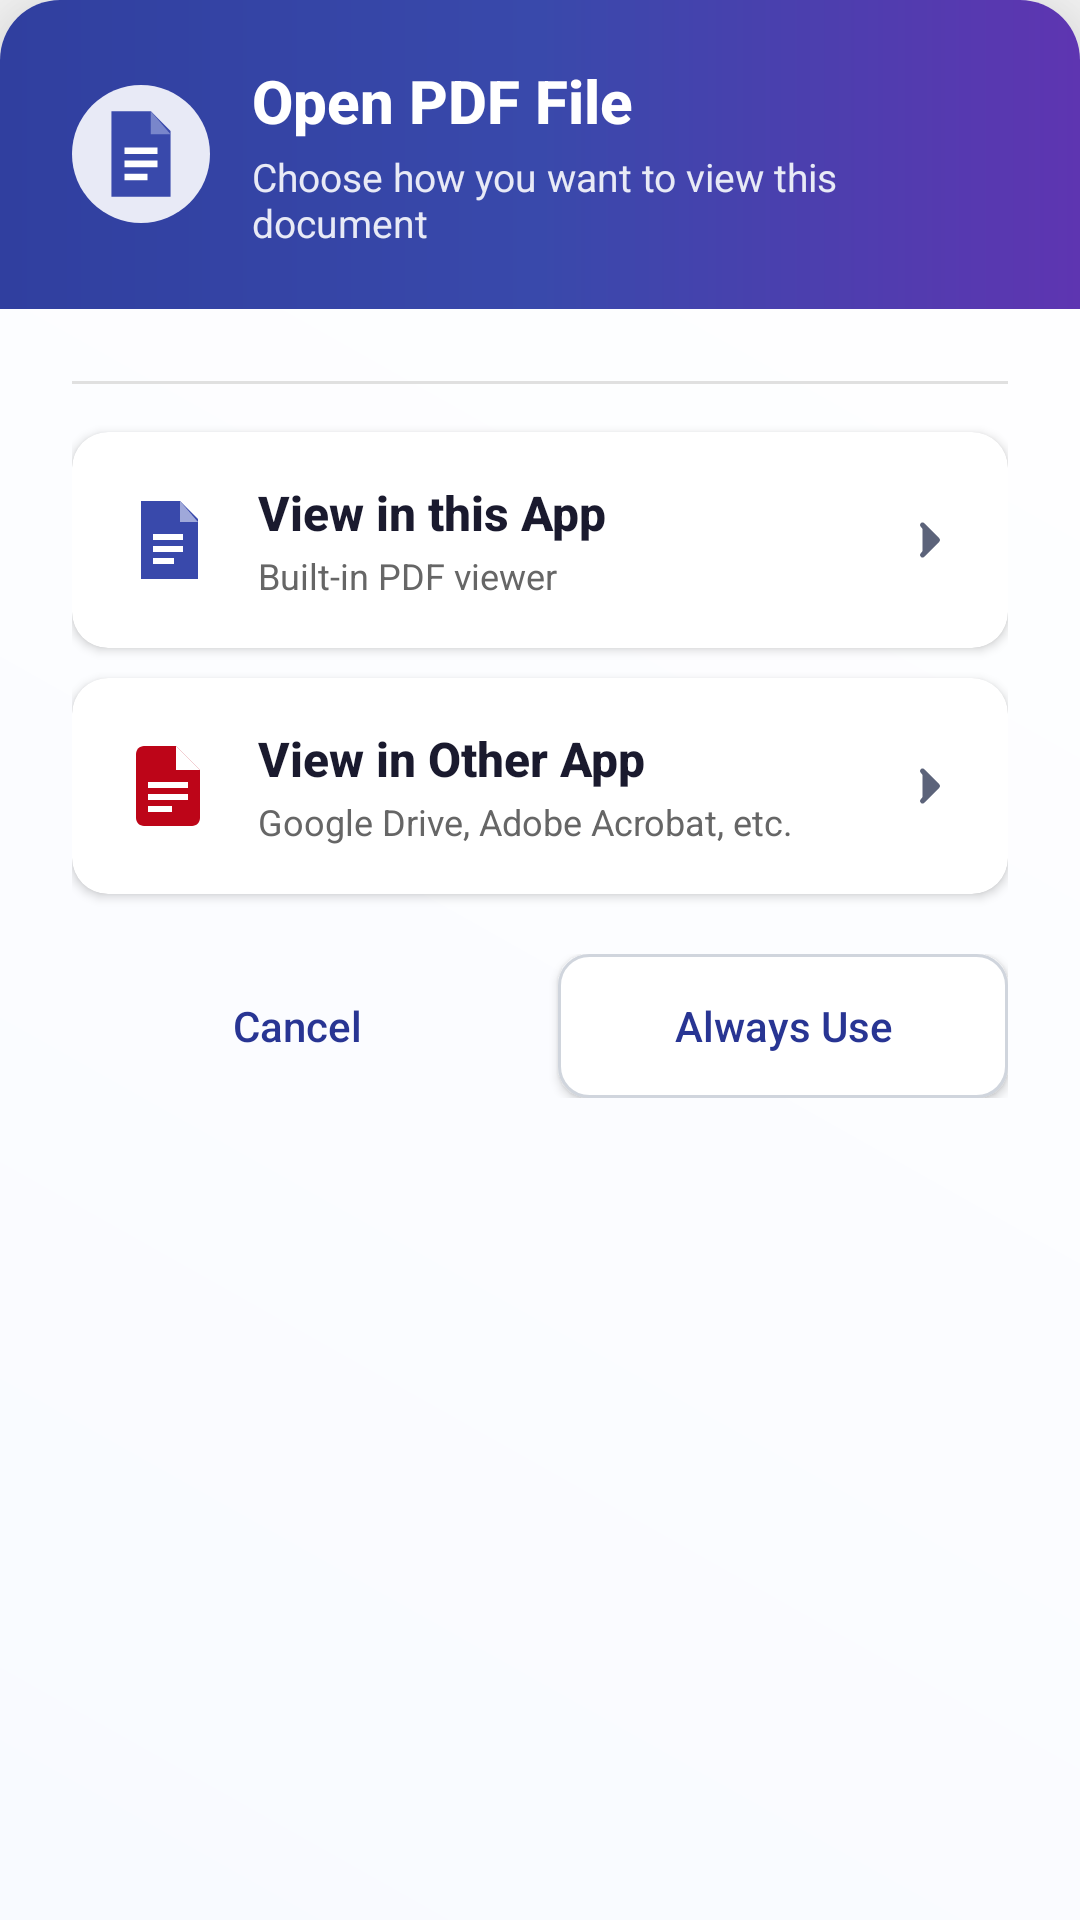

The Android layout XML behind this screen, and the referenced resources:
<!-- AndroidManifest.xml: application theme Theme.AppCompat.Light.NoActionBar -->
<!-- res/layout/dialog_pdf_view_choice.xml -->
<?xml version="1.0" encoding="utf-8"?>
<LinearLayout xmlns:android="http://schemas.android.com/apk/res/android"
    xmlns:app="http://schemas.android.com/apk/res-auto"
    android:layout_width="match_parent"
    android:layout_height="wrap_content"
    android:orientation="vertical"
    android:background="@drawable/background_gradient"
    android:elevation="24dp"
    >

    
    <LinearLayout
        android:layout_width="match_parent"
        android:layout_height="wrap_content"
        android:orientation="horizontal"
        android:gravity="center_vertical"
        android:paddingStart="24dp"
        android:paddingEnd="24dp"
        android:paddingTop="20dp"
        android:paddingBottom="20dp"
        android:background="@drawable/header">

        
        <ImageView
            android:layout_width="46dp"
            android:layout_height="46dp"
            android:src="@drawable/ic_pdf_header"
            android:contentDescription="PDF document" />

        
        <LinearLayout
            android:layout_width="0dp"
            android:layout_height="wrap_content"
            android:layout_weight="1"
            android:orientation="vertical"
            android:layout_marginStart="14dp">

            <TextView
                android:layout_width="match_parent"
                android:layout_height="wrap_content"
                android:text="Open PDF File"
                android:textColor="#FFFFFF"
                android:textSize="20sp"
                android:textStyle="bold"
                android:fontFamily="sans-serif-medium" />

            <TextView
                android:layout_width="match_parent"
                android:layout_height="wrap_content"
                android:text="Choose how you want to view this document"
                android:textColor="#E8EAF6"
                android:textSize="13sp"
                android:layout_marginTop="3dp" />

        </LinearLayout>

    </LinearLayout>


    
    <LinearLayout
        android:layout_width="match_parent"
        android:layout_height="wrap_content"
        android:orientation="vertical"
        android:padding="24dp"
        >

        
        <View
            android:layout_width="match_parent"
            android:layout_height="1dp"
            android:background="#E0E0E0"
            android:layout_marginBottom="16dp" />


        
        <androidx.cardview.widget.CardView
            android:id="@+id/btn_view_this_app"
            android:layout_width="match_parent"
            android:layout_height="wrap_content"
            android:clickable="true"
            android:focusable="true"
            android:foreground="?attr/selectableItemBackground"
            app:cardBackgroundColor="#FFFFFF"
            app:cardCornerRadius="12dp"
            app:cardElevation="2dp"
            android:layout_marginBottom="10dp">

            <LinearLayout
                android:layout_width="match_parent"
                android:layout_height="wrap_content"
                android:orientation="horizontal"
                android:gravity="center_vertical"
                android:padding="16dp">

                <ImageView
                    android:layout_width="32dp"
                    android:layout_height="32dp"
                    android:src="@drawable/ic_in_app"
                    android:contentDescription="In-app view" />

                <LinearLayout
                    android:layout_width="0dp"
                    android:layout_height="wrap_content"
                    android:layout_weight="1"
                    android:orientation="vertical"
                    android:layout_marginStart="14dp">

                    <TextView
                        android:layout_width="match_parent"
                        android:layout_height="wrap_content"
                        android:text="View in this App"
                        android:textColor="#1A1A2E"
                        android:textSize="16sp"
                        android:textStyle="bold"
                        android:fontFamily="sans-serif-medium" />

                    <TextView
                        android:layout_width="match_parent"
                        android:layout_height="wrap_content"
                        android:text="Built-in PDF viewer"
                        android:textColor="#666666"
                        android:textSize="12sp"
                        android:layout_marginTop="2dp" />

                </LinearLayout>

                <ImageView
                    android:layout_width="20dp"
                    android:layout_height="20dp"
                    android:src="@drawable/ic_chevron_right1"
                    android:contentDescription="Select" />

            </LinearLayout>

        </androidx.cardview.widget.CardView>


        
        <androidx.cardview.widget.CardView
            android:id="@+id/btn_view_other_app"
            android:layout_width="match_parent"
            android:layout_height="wrap_content"
            android:clickable="true"
            android:focusable="true"
            android:foreground="?attr/selectableItemBackground"
            app:cardBackgroundColor="#FFFFFF"
            app:cardCornerRadius="12dp"
            app:cardElevation="2dp"
            android:layout_marginBottom="16dp">

            <LinearLayout
                android:layout_width="match_parent"
                android:layout_height="wrap_content"
                android:orientation="horizontal"
                android:gravity="center_vertical"
                android:padding="16dp">

                <ImageView
                    android:layout_width="32dp"
                    android:layout_height="32dp"
                    android:src="@drawable/ic_other_app"
                    android:contentDescription="Other app view" />

                <LinearLayout
                    android:layout_width="0dp"
                    android:layout_height="wrap_content"
                    android:layout_weight="1"
                    android:orientation="vertical"
                    android:layout_marginStart="14dp">

                    <TextView
                        android:layout_width="match_parent"
                        android:layout_height="wrap_content"
                        android:text="View in Other App"
                        android:textColor="#1A1A2E"
                        android:textSize="16sp"
                        android:textStyle="bold"
                        android:fontFamily="sans-serif-medium" />

                    <TextView
                        android:layout_width="match_parent"
                        android:layout_height="wrap_content"
                        android:text="Google Drive, Adobe Acrobat, etc."
                        android:textColor="#666666"
                        android:textSize="12sp"
                        android:layout_marginTop="2dp" />

                </LinearLayout>

                <ImageView
                    android:layout_width="20dp"
                    android:layout_height="20dp"
                    android:src="@drawable/ic_chevron_right1"
                    android:contentDescription="Select" />

            </LinearLayout>

        </androidx.cardview.widget.CardView>


        
        <LinearLayout
            android:layout_width="match_parent"
            android:layout_height="wrap_content"
            android:orientation="horizontal"
            android:gravity="center"
            android:layout_marginTop="4dp">

            
            <Button
                android:id="@+id/btn_cancel_choice"
                android:layout_width="0dp"
                android:layout_height="wrap_content"
                android:layout_weight="1"
                android:text="Cancel"
                android:textColor="#283593"
                android:background="@drawable/cancel_button_bg1"
                android:paddingVertical="12dp"
                android:textAllCaps="false"
                android:textSize="14sp"
                android:fontFamily="sans-serif-medium" />

            
            <Button
                android:id="@+id/btn_always_use"
                android:layout_width="0dp"
                android:layout_height="wrap_content"
                android:layout_weight="1"
                android:layout_marginStart="12dp"
                android:text="Always Use"
                android:textColor="#283593"
                android:background="@drawable/bg_outline_button"
                android:paddingVertical="12dp"
                android:textAllCaps="false"
                android:textSize="14sp"
                android:fontFamily="sans-serif-medium" />

        </LinearLayout>

    </LinearLayout>

</LinearLayout>
<!-- resources referenced by this layout -->
<resources>
  <!-- drawable background_gradient (drawable) -->
  <?xml version="1.0" encoding="utf-8"?>
  <shape xmlns:android="http://schemas.android.com/apk/res/android">
      <gradient
          android:startColor="#F8FAFF"
          android:endColor="#FFFFFF"
          android:angle="45" />
  
      <corners
          android:topLeftRadius="20dp"
          android:topRightRadius="20dp"
          android:bottomLeftRadius="0dp"
          android:bottomRightRadius="0dp" />
  </shape>
  <!-- drawable bg_outline_button (drawable) -->
  <?xml version="1.0" encoding="utf-8"?>
  <shape xmlns:android="http://schemas.android.com/apk/res/android">
  
      <solid android:color="#FFFFFF"/>
  
      <corners android:radius="10dp"/>
  
      <stroke
          android:width="1dp"
          android:color="#D0D5DD"/>
  
  </shape>
  <!-- drawable cancel_button_bg1 (drawable) -->
  <?xml version="1.0" encoding="utf-8"?>
  <selector xmlns:android="http://schemas.android.com/apk/res/android">
  
      
      <item android:state_pressed="true">
          <shape android:shape="rectangle">
  
              <solid android:color="#E8EAF6" />
  
              <corners android:radius="10dp" />
  
          </shape>
      </item>
  
      
      <item>
          <shape android:shape="rectangle">
  
              <solid android:color="@android:color/transparent" />
  
              <corners android:radius="10dp" />
  
          </shape>
      </item>
  
  </selector>
  <!-- drawable header (drawable) -->
  <?xml version="1.0" encoding="utf-8"?>
  <shape xmlns:android="http://schemas.android.com/apk/res/android"
      android:shape="rectangle">
  
      <gradient
          android:angle="0"
          android:startColor="#303F9F"
          android:centerColor="#3949AB"
          android:endColor="#5E35B1" />
  
      <corners
          android:topLeftRadius="20dp"
          android:topRightRadius="20dp"
          android:bottomLeftRadius="0dp"
          android:bottomRightRadius="0dp" />
  
  </shape>
  <!-- drawable ic_chevron_right1 (drawable) -->
  <?xml version="1.0" encoding="utf-8"?>
  <vector xmlns:android="http://schemas.android.com/apk/res/android"
      android:width="24dp"
      android:height="24dp"
      android:viewportWidth="24"
      android:viewportHeight="24">
  
      <path
          android:fillColor="#5C637A"
          android:pathData="M9,18l6,-6 -6,-6"
          android:strokeWidth="2"
          android:strokeColor="#5C637A"
          android:strokeLineCap="round"
          android:strokeLineJoin="round" />
  
  </vector>
  <!-- drawable ic_in_app (drawable) -->
  <?xml version="1.0" encoding="utf-8"?>
  <vector xmlns:android="http://schemas.android.com/apk/res/android"
      android:width="32dp"
      android:height="32dp"
      android:viewportWidth="32"
      android:viewportHeight="32">
  
      
      <path
          android:fillColor="#3949AB"
          android:pathData="M7,3h13l6,6v20H7z" />
  
      
      <path
          android:fillColor="#9FA8DA"
          android:pathData="M20,3v7h6z" />
  
      
      <path
          android:fillColor="#FFFFFF"
          android:pathData="M11,14h10v2H11zM11,18h10v2H11zM11,22h7v2H11z" />
  
  </vector>
  <!-- drawable ic_pdf_header (drawable) -->
  <?xml version="1.0" encoding="utf-8"?>
  <vector xmlns:android="http://schemas.android.com/apk/res/android"
      android:width="42dp"
      android:height="42dp"
      android:viewportWidth="42"
      android:viewportHeight="42">
  
      
      <path
          android:fillColor="#E8EAF6"
          android:pathData="M21,0A21,21 0,1 0,21 42A21,21 0,1 0,21 0" />
  
      
      <path
          android:fillColor="#3949AB"
          android:pathData="M12,8h12l6,6v20H12z" />
  
      
      <path
          android:fillColor="#7986CB"
          android:pathData="M24,8v7h6z" />
  
      
      <path
          android:fillColor="#FFFFFF"
          android:pathData="M16,19h10v2H16zM16,23h10v2H16zM16,27h7v2H16z" />
  
  </vector>
</resources>
